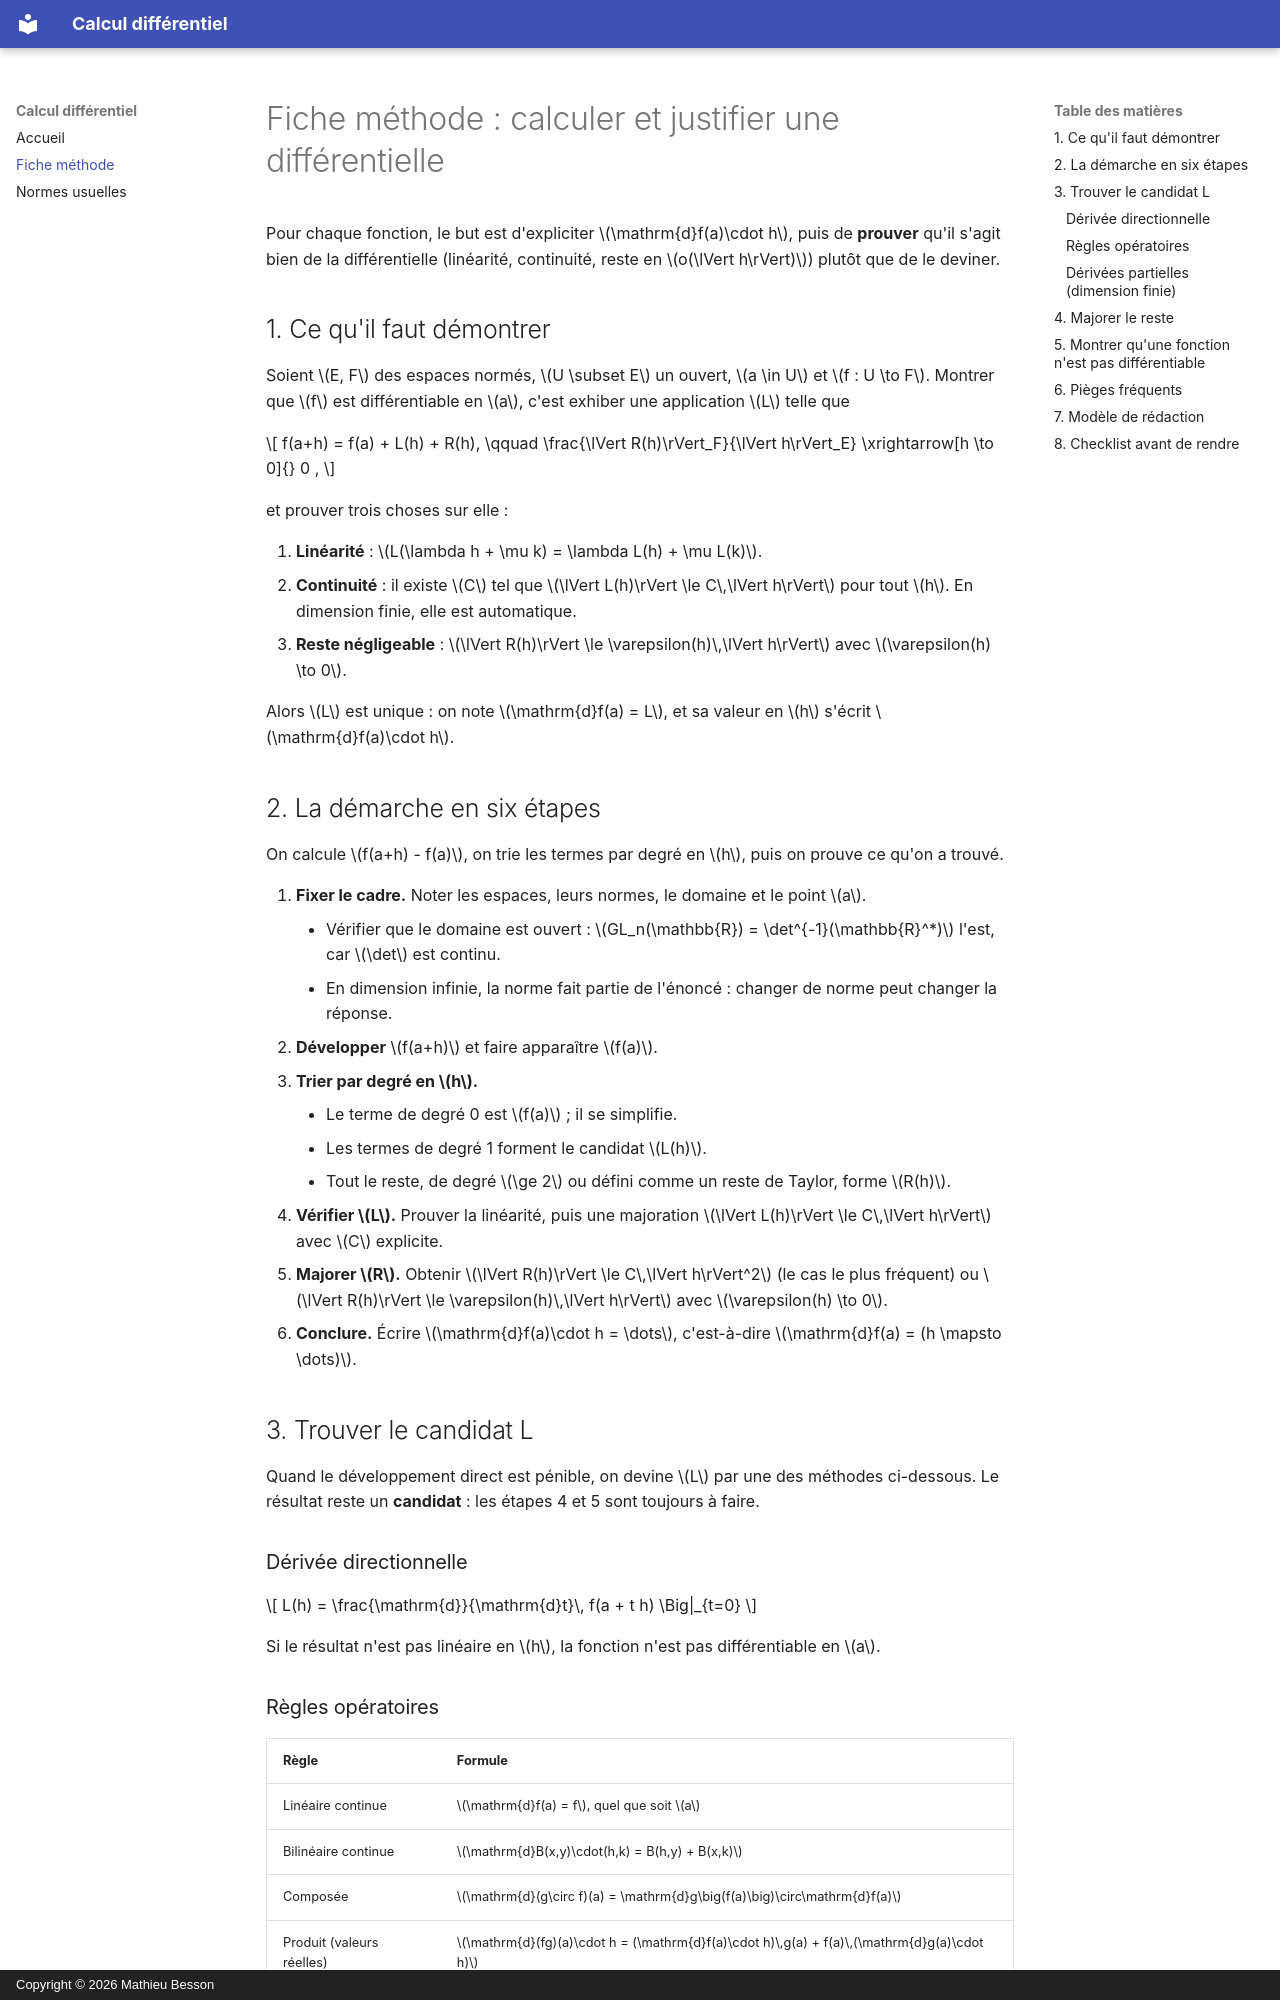

repository: mitsudomoe/differential_calculus · page: fiche-methode/index.html · generator: mkdocs · copyright: Copyright © 2026 Mathieu Besson

# Fiche méthode : calculer et justifier une différentielle

Pour chaque fonction, le but est d'expliciter $\mathrm{d}f(a)\cdot h$, puis de
**prouver** qu'il s'agit bien de la différentielle (linéarité, continuité, reste
en $o(\lVert h\rVert)$) plutôt que de le deviner.

## 1. Ce qu'il faut démontrer

Soient $E, F$ des espaces normés, $U \subset E$ un ouvert, $a \in U$ et
$f : U \to F$. Montrer que $f$ est différentiable en $a$, c'est exhiber une
application $L$ telle que

$$
f(a+h) = f(a) + L(h) + R(h),
\qquad
\frac{\lVert R(h)\rVert_F}{\lVert h\rVert_E} \xrightarrow[h \to 0]{} 0 ,
$$

et prouver trois choses sur elle :

1. **Linéarité** : $L(\lambda h + \mu k) = \lambda L(h) + \mu L(k)$.
2. **Continuité** : il existe $C$ tel que $\lVert L(h)\rVert \le C\,\lVert h\rVert$
   pour tout $h$. En dimension finie, elle est automatique.
3. **Reste négligeable** : $\lVert R(h)\rVert \le \varepsilon(h)\,\lVert h\rVert$
   avec $\varepsilon(h) \to 0$.

Alors $L$ est unique : on note $\mathrm{d}f(a) = L$, et sa valeur en $h$ s'écrit
$\mathrm{d}f(a)\cdot h$.

## 2. La démarche en six étapes

On calcule $f(a+h) - f(a)$, on trie les termes par degré en $h$, puis on prouve ce
qu'on a trouvé.

1. **Fixer le cadre.** Noter les espaces, leurs normes, le domaine et le point $a$.
    - Vérifier que le domaine est ouvert : $GL_n(\mathbb{R}) = \det^{-1}(\mathbb{R}^*)$
      l'est, car $\det$ est continu.
    - En dimension infinie, la norme fait partie de l'énoncé : changer de norme
      peut changer la réponse.
2. **Développer** $f(a+h)$ et faire apparaître $f(a)$.
3. **Trier par degré en $h$.**
    - Le terme de degré 0 est $f(a)$ ; il se simplifie.
    - Les termes de degré 1 forment le candidat $L(h)$.
    - Tout le reste, de degré $\ge 2$ ou défini comme un reste de Taylor, forme $R(h)$.
4. **Vérifier $L$.** Prouver la linéarité, puis une majoration
   $\lVert L(h)\rVert \le C\,\lVert h\rVert$ avec $C$ explicite.
5. **Majorer $R$.** Obtenir $\lVert R(h)\rVert \le C\,\lVert h\rVert^2$ (le cas le
   plus fréquent) ou $\lVert R(h)\rVert \le \varepsilon(h)\,\lVert h\rVert$ avec
   $\varepsilon(h) \to 0$.
6. **Conclure.** Écrire $\mathrm{d}f(a)\cdot h = \dots$, c'est-à-dire
   $\mathrm{d}f(a) = (h \mapsto \dots)$.

## 3. Trouver le candidat L

Quand le développement direct est pénible, on devine $L$ par une des méthodes
ci-dessous. Le résultat reste un **candidat** : les étapes 4 et 5 sont toujours à
faire.

### Dérivée directionnelle

$$
L(h) = \frac{\mathrm{d}}{\mathrm{d}t}\, f(a + t h) \Big|_{t=0}
$$

Si le résultat n'est pas linéaire en $h$, la fonction n'est pas différentiable en $a$.

### Règles opératoires

| Règle | Formule |
| --- | --- |
| Linéaire continue | $\mathrm{d}f(a) = f$, quel que soit $a$ |
| Bilinéaire continue | $\mathrm{d}B(x,y)\cdot(h,k) = B(h,y) + B(x,k)$ |
| Composée | $\mathrm{d}(g\circ f)(a) = \mathrm{d}g\big(f(a)\big)\circ\mathrm{d}f(a)$ |
| Produit (valeurs réelles) | $\mathrm{d}(fg)(a)\cdot h = (\mathrm{d}f(a)\cdot h)\,g(a) + f(a)\,(\mathrm{d}g(a)\cdot h)$ |
| Combinaison linéaire | $\mathrm{d}(f + \lambda g)(a) = \mathrm{d}f(a) + \lambda\,\mathrm{d}g(a)$ |

### Dérivées partielles (dimension finie)

Si toutes les dérivées partielles existent et sont continues au voisinage de $a$,
alors $f$ est $C^1$ et

$$
\mathrm{d}f(a)\cdot h = \sum_i \frac{\partial f}{\partial x_i}(a)\, h_i ,
$$

sans reste à majorer.
